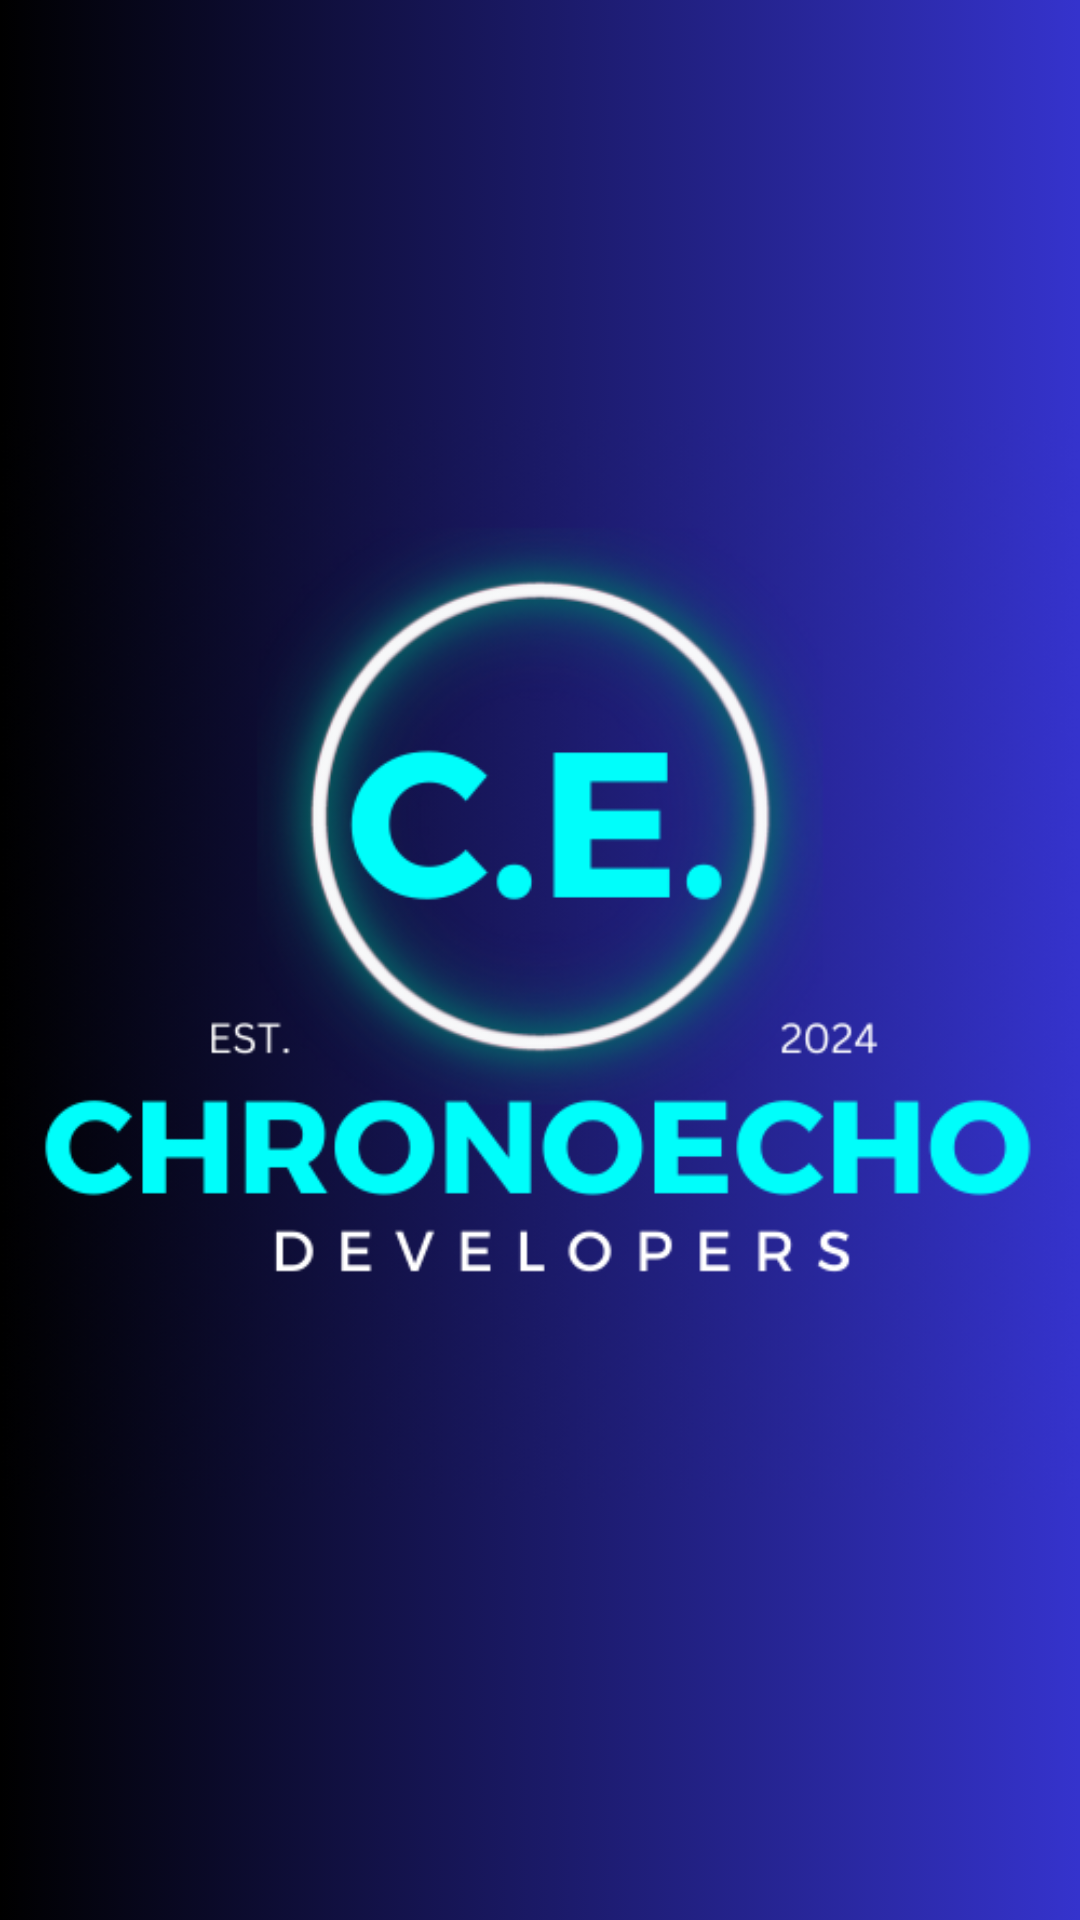

Android layout source for this screen:
<!-- AndroidManifest.xml: application theme Theme.OPSCPOE -->
<!-- res/layout/activity_main.xml -->
<LinearLayout xmlns:android="http://schemas.android.com/apk/res/android"
    xmlns:app="http://schemas.android.com/apk/res-auto"
    xmlns:tools="http://schemas.android.com/tools"
    android:id="@+id/main"
    android:layout_width="match_parent"
    android:layout_height="match_parent"
    android:gravity="center"
    android:background="@drawable/app_background_colour"
    tools:context=".MainActivity">

    <ImageView
        android:id="@+id/Logo"
        android:layout_width="wrap_content"
        android:layout_height="wrap_content"
        android:src="@drawable/logo"
        android:textAlignment="center"
        android:animateLayoutChanges="true"
        />

</LinearLayout>
<!-- resources referenced by this layout -->
<resources>
  <!-- drawable app_background_colour (drawable) -->
  <?xml version="1.0" encoding="utf-8"?>
  <selector xmlns:android="http://schemas.android.com/apk/res/android">
      <item>
          <shape>
              <gradient
                  android:angle="0"
                  android:startColor="#000000"
              android:endColor="#3533cd"
              android:type="linear"
              android:centerY="50%" /> 
          </shape>
      </item>
  </selector>
  <!-- drawable logo: png bitmap (drawable, 164120 bytes) -->
  <style name="Theme.OPSCPOE" parent="Base.Theme.OPSCPOE" />
  <style name="Base.Theme.OPSCPOE" parent="Theme.Material3.DayNight.NoActionBar">
          
          
          <item name="android:buttonStyle">@style/BorderButton</item>
      </style>
  <style name="BorderButton" parent="Widget.AppCompat.Button.Borderless">
          <item name="android:background">@null</item> 
          <item name="android:padding">8dp</item> 
          <item name="android:foregroundGravity">center</item> 
            </style>
</resources>
